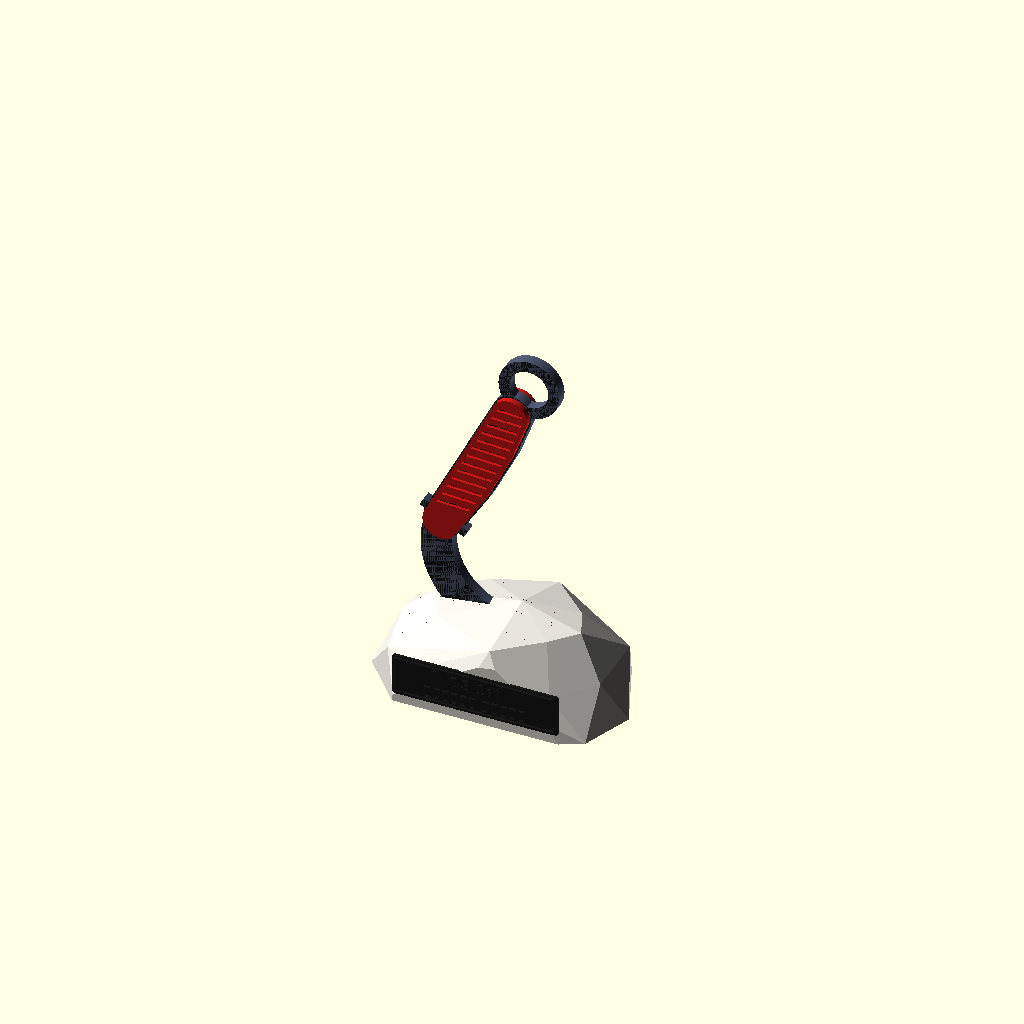
Cell 1: rendered with the file's own defaults.
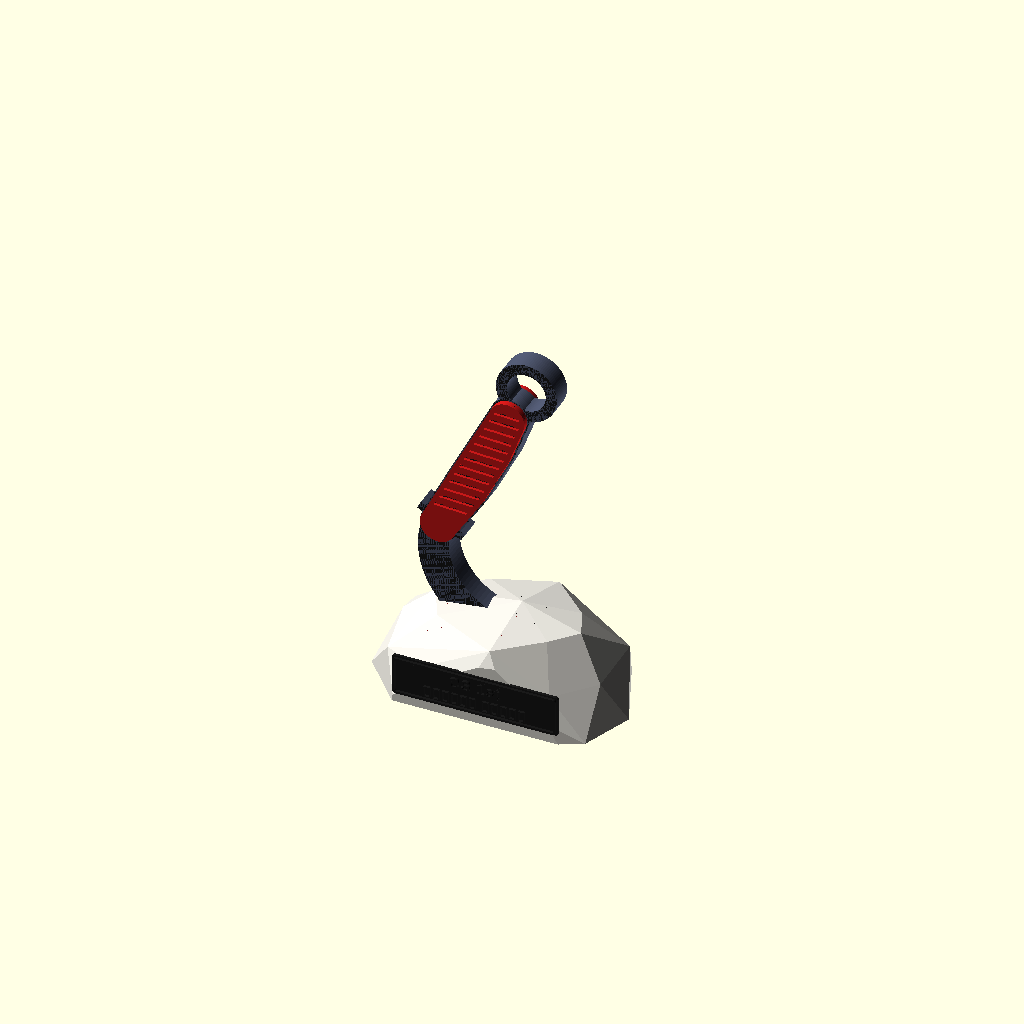
Cell 2: knife_t = 8 (everything else at default).
All cells are drawn from one camera (rotation 55°, 0°, 25°, orthographic, colour scheme Cornfield), so only the parameter changes between them.
Source of the model, karambit/Karambit_trophy.scad:
// Karambit-in-stone trophy. All parts print flat / without supports.
//   "knife"   blade + tang + ring, flat                         (Burnt Titanium)
//   "scales"  2 handle scales: black base, red top (pause at layer 7) with grip grooves showing black
//   "rock"    low-poly stone with a slot for the blade tip and a flat front with a plate recess (Matte white)
//   "plate"   name plate: black backing, white text (pause at layer 6)
//   "assembled" colour preview;  "g_*" groups for the artefact-free render
part = "assembled";
winner = "სახელი გვარი";
title  = "CS 1st";
font_lat = "Arial:style=Bold"; font_geo = "Sylfaen";
$fn = 96;

// ---------- karambit 2D (x forward, y up; handle along +y, blade below) ----------
knife_t = 4.0;                 // core thickness
scale_base = 1.2; scale_top = 1.0;   // scale: black then red
function arc(c, r, a0, a1, n = 30) = [for (i = [0 : n]) let(a = a0 + (a1 - a0) * i / n) [c[0] + r * cos(a), c[1] + r * sin(a)]];
tip = [44, -22];
module blade_2d() {
    polygon(concat(arc([26, 2], 32, 180, 300), [tip], arc([27, 5], 23, 290, 180)));
}
module handle_2d() {   // slightly curved grip
    hull() for (p = [[0, 0], [1.5, 20], [1, 40], [-1, 55]]) translate(p) circle(r = 7);
}
module ring_2d(hole = true) { translate([-1, 68]) difference() { circle(r = 11); if (hole) circle(r = 7); } }
module knife_2d() { union() { blade_2d(); handle_2d(); ring_2d(); translate([-9, -1]) square([18, 3]); } }

module knife_core() { linear_extrude(knife_t) knife_2d(); }

// handle scale (one side). Print with the black face down; mirror for the other side.
module scale_2d() { difference() { offset(delta = -0.6) handle_2d(); } }
module scale_piece() {
    difference() {
        linear_extrude(scale_base + scale_top) scale_2d();
        // grip grooves through the red layer to show the black underneath
        translate([0, 0, scale_base]) linear_extrude(scale_top + 1) intersection() {
            offset(delta = -2.2) handle_2d();
            for (i = [0 : 12]) translate([-10, 4 + i * 4]) rotate(25) square([30, 1.2]);
        }
    }
}

// knife as assembled (core centred on z = 0), before placing in the rock
module knife_assembled(core = true, blk = true, red = true) {
    if (core) translate([0, 0, -knife_t / 2]) knife_core();
    for (s = [1, -1]) mirror([0, 0, s < 0 ? 1 : 0]) translate([0, 0, knife_t / 2]) {
        if (blk) intersection() { scale_piece(); translate([-50, -50, 0]) cube([100, 200, scale_base]); }
        if (red) intersection() { scale_piece(); translate([-50, -50, scale_base + 0.02]) cube([100, 200, 10]); }
    }
}

// ---------- placement: knife stands in the rock, tip down ----------
knife_rot = -28;      // tilt of the whole knife (0 = handle vertical)
rock_top = 30;
sink = 13;            // how deep the lowest part of the blade goes into the rock
blade_pts = concat(arc([26, 2], 32, 180, 300), [tip], arc([27, 5], 23, 290, 180));
function rot2(p, a) = [p[0] * cos(a) - p[1] * sin(a), p[0] * sin(a) + p[1] * cos(a)];
rot_pts = [for (p = blade_pts) rot2(p, knife_rot)];
low_y = min([for (p = rot_pts) p[1]]);
low_x = [for (p = rot_pts) if (p[1] == low_y) p[0]][0];
module place_knife() {
    // drop the knife so its lowest blade point is 'sink' below the rock top, centred over the rock
    translate([-low_x, 0, rock_top - sink - low_y]) rotate([90, 0, 0]) rotate([0, 0, knife_rot]) children();
}

// ---------- rock ----------
rock_seed = 7;
function ring_pts(n, rx, ry, z, jit, seed) = let(r = rands(-jit, jit, n * 2, seed))
    [for (i = [0 : n - 1]) let(a = 360 * i / n + r[2 * i] * 4) [cos(a) * (rx + r[2 * i + 1]), sin(a) * (ry + r[2 * i + 1]), z]];
module rock_raw() {
    pts = concat(ring_pts(11, 46, 34, 0, 2.5, rock_seed),
                 ring_pts(10, 40, 29, 14, 4, rock_seed + 1),
                 ring_pts(8, 27, 20, rock_top - 2, 4, rock_seed + 2),
                 [[4, 2, rock_top + 2], [-8, -3, rock_top], [10, -6, rock_top - 1]]);
    hull() for (p = pts) translate(p) cube(0.01, center = true);
}
plate_w = 60; plate_h = 15; plate_t = 1.0; text_h = 1.0;
front_y = -26;                       // flat front cut
module rock() {
    difference() {
        intersection() {
            rock_raw();
            translate([-100, front_y, 0]) cube([200, 200, 100]);
            translate([-100, -100, 0]) cube([200, 200, 100]);
        }
        // plate recess on the flat front
        translate([0, front_y - 0.01, 3 + plate_h / 2 + 0.5]) rotate([-90, 0, 0])
            linear_extrude(0.8) offset(delta = 0.3) square([plate_w, plate_h], center = true);
        // slot for the blade: the knife core grown by 0.3 mm
        place_knife() translate([0, 0, -knife_t / 2 - 0.3]) linear_extrude(knife_t + 0.6) offset(delta = 0.3) blade_2d();
    }
}

// ---------- plate ----------
module plate() {
    linear_extrude(plate_t) offset(r = 1) offset(delta = -1) square([plate_w, plate_h], center = true);
    translate([0, 0, plate_t - 0.01]) linear_extrude(text_h + 0.01) {
        difference() { offset(r = 1) offset(delta = -1) square([plate_w - 1.2, plate_h - 1.2], center = true);
                       offset(r = 0.4) offset(delta = -0.4) square([plate_w - 2.8, plate_h - 2.8], center = true); }
        translate([0, 3]) text(title, size = 4, font = font_lat, halign = "center", valign = "center", spacing = 1.1);
        translate([0, -3.3]) text(winner, size = 4, font = font_geo, halign = "center", valign = "center");
    }
}
module plate_placed() { translate([0, front_y + 0.8, 3 + plate_h / 2 + 0.5]) rotate([90, 0, 0]) children(); }

// ---------- outputs ----------
if (part == "knife") knife_core();
if (part == "scales") { scale_piece(); translate([30, 0, 0]) mirror([1, 0, 0]) scale_piece(); }
if (part == "rock") rock();
if (part == "plate") plate();

if (part == "g_rock") rock();
if (part == "g_core") place_knife() knife_assembled(true, false, false);
if (part == "g_blk") place_knife() knife_assembled(false, true, false);
if (part == "g_red") place_knife() knife_assembled(false, false, true);
if (part == "g_plate_blk") plate_placed() intersection() { plate(); translate([-50, -50, -1]) cube([100, 100, plate_t + 1]); }
if (part == "g_plate_wht") plate_placed() intersection() { plate(); translate([-50, -50, plate_t + 0.02]) cube([100, 100, 5]); }

if (part == "assembled") {
    color([0.92, 0.91, 0.88]) rock();
    place_knife() {
        color([0.30, 0.33, 0.42]) knife_assembled(true, false, false);
        color([0.10, 0.10, 0.10]) knife_assembled(false, true, false);
        color([0.80, 0.10, 0.10]) knife_assembled(false, false, true);
    }
    plate_placed() color([0.1, 0.1, 0.1]) plate();
}
Customizer parameters (derived from the source; name, type, default, range or options):
part: string, default "assembled"
winner: string, default "სახელი გვარი"
title: string, default "CS 1st"
knife_t: number, default 4
